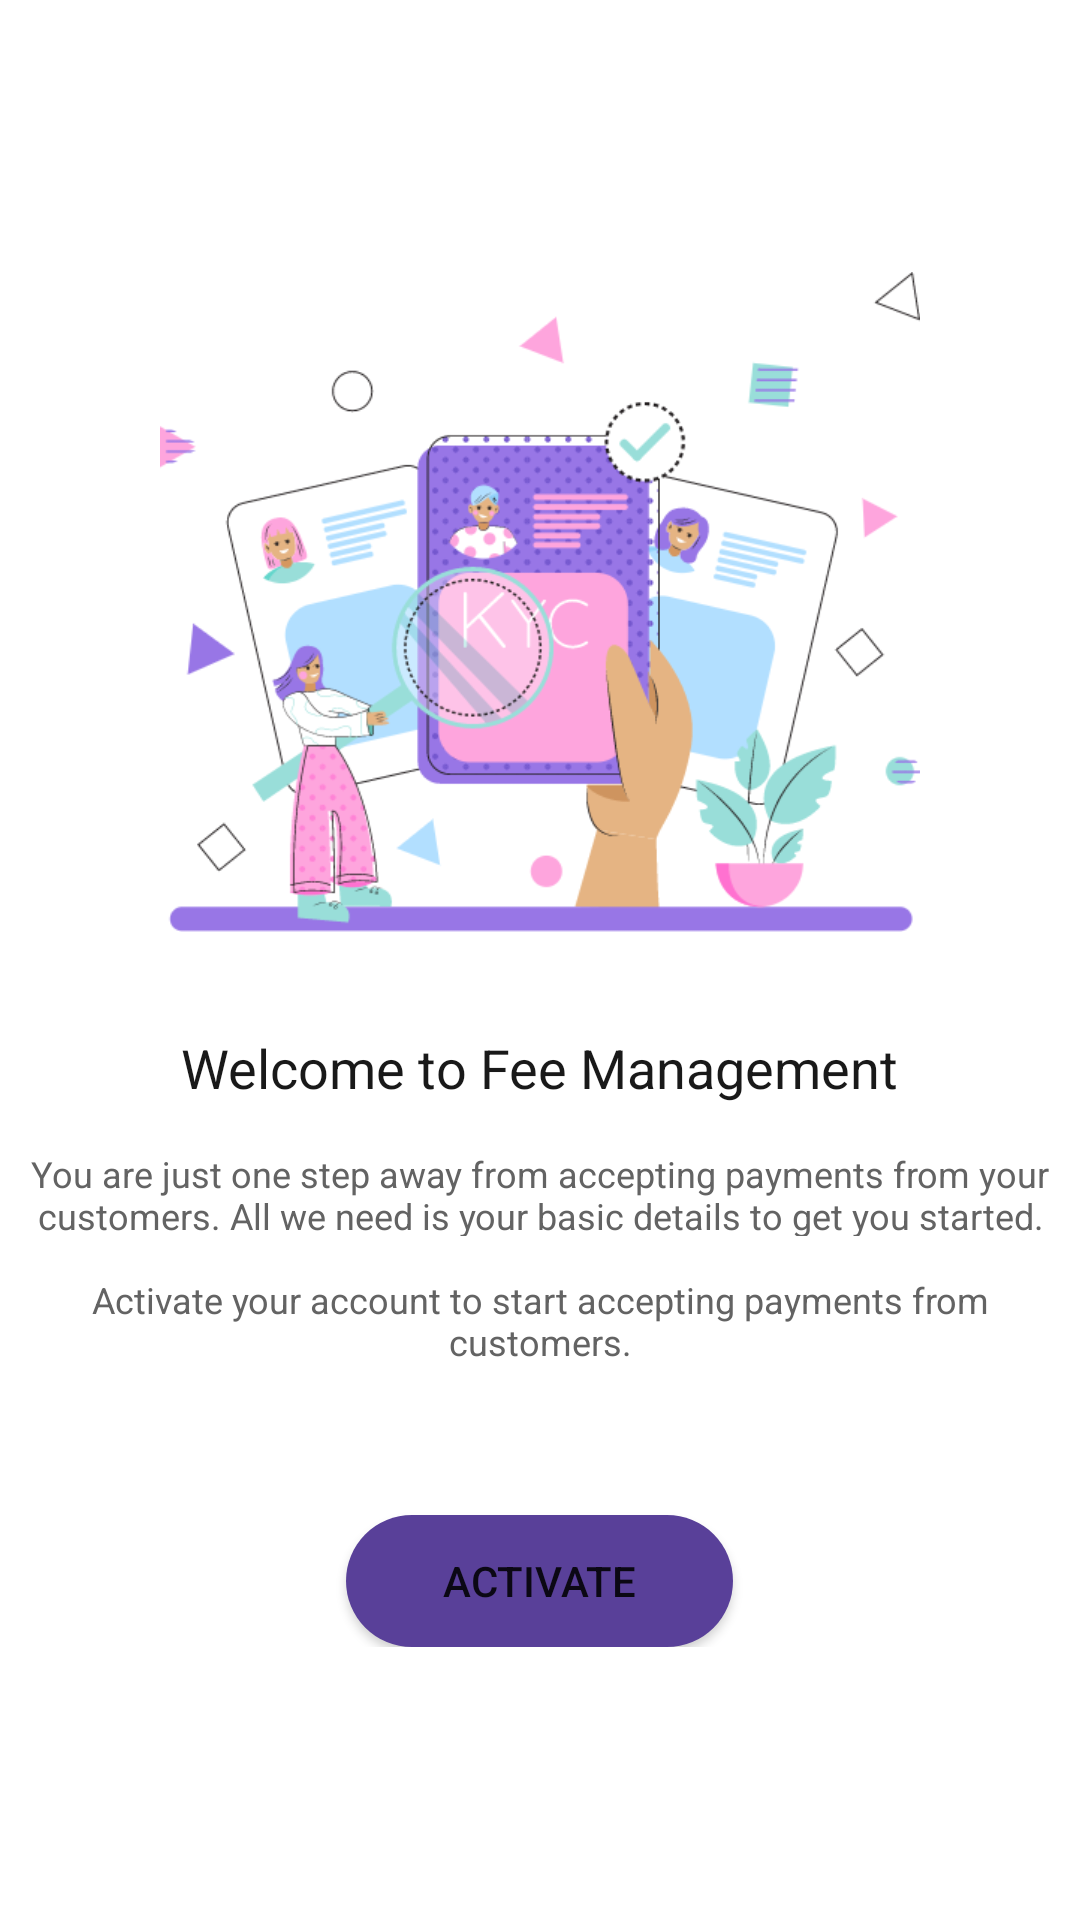

The Android layout XML behind this screen, and the referenced resources:
<!-- AndroidManifest.xml: application theme Theme.MaterialComponents.Light.NoActionBar -->
<!-- res/layout/fragment_fee.xml -->
<?xml version="1.0" encoding="utf-8"?>
<FrameLayout xmlns:android="http://schemas.android.com/apk/res/android"
    xmlns:tools="http://schemas.android.com/tools"
    android:layout_width="match_parent"
    android:layout_height="match_parent"
    tools:context=".Fragment.fee">

    
    <LinearLayout
        android:layout_width="wrap_content"
        android:layout_height="wrap_content"
        android:layout_gravity="center"
        android:orientation="vertical">

        <ImageView
            android:id="@+id/kycimg"
            android:layout_width="254dp"
            android:layout_height="220.13dp"
            android:layout_gravity="center"
            android:src="@drawable/ill_kyc_verifications" />

        <TextView
            android:layout_width="wrap_content"
            android:layout_height="wrap_content"
            android:layout_gravity="center_horizontal"
            android:layout_marginTop="32.87dp"
            android:text="Welcome to Fee Management"
            android:textColor="#191919"
            android:textSize="18sp" />

        <TextView
            android:layout_width="350dp"
            android:layout_height="35dp"
            android:layout_gravity="center_horizontal"
            android:layout_marginTop="12dp"
            android:padding="3dp"
            android:text="You are just one step away from accepting payments from your customers. All we need is your basic details to get you started."
            android:textAlignment="center"
            android:textColor="#636363"
            android:textSize="12sp" />

        <TextView
            android:layout_width="350dp"
            android:layout_height="34dp"
            android:layout_gravity="center_horizontal"
            android:layout_marginTop="8dp"
            android:padding="2dp"
            android:text="Activate your account to start accepting payments from customers."
            android:textAlignment="center"
            android:textColor="#636363"
            android:textSize="12sp" />

        <Button
            android:id="@+id/Activatebtn"
            android:layout_width="129dp"
            android:layout_height="44dp"
            android:layout_gravity="center_horizontal"
            android:layout_marginTop="48dp"
            android:background="@drawable/roundbutton"
            android:text="ACTIVATE" />

    </LinearLayout>

</FrameLayout>
<!-- resources referenced by this layout -->
<resources>
  <!-- drawable ill_kyc_verifications: png bitmap (drawable, 76114 bytes) -->
  <!-- drawable roundbutton (drawable) -->
  <?xml version="1.0" encoding="utf-8"?>
  <shape xmlns:android="http://schemas.android.com/apk/res/android"
      android:padding="10dp"
      android:shape="rectangle">
      <solid android:color="#594099" />
      <corners android:radius="45dp" />
  </shape>
</resources>
